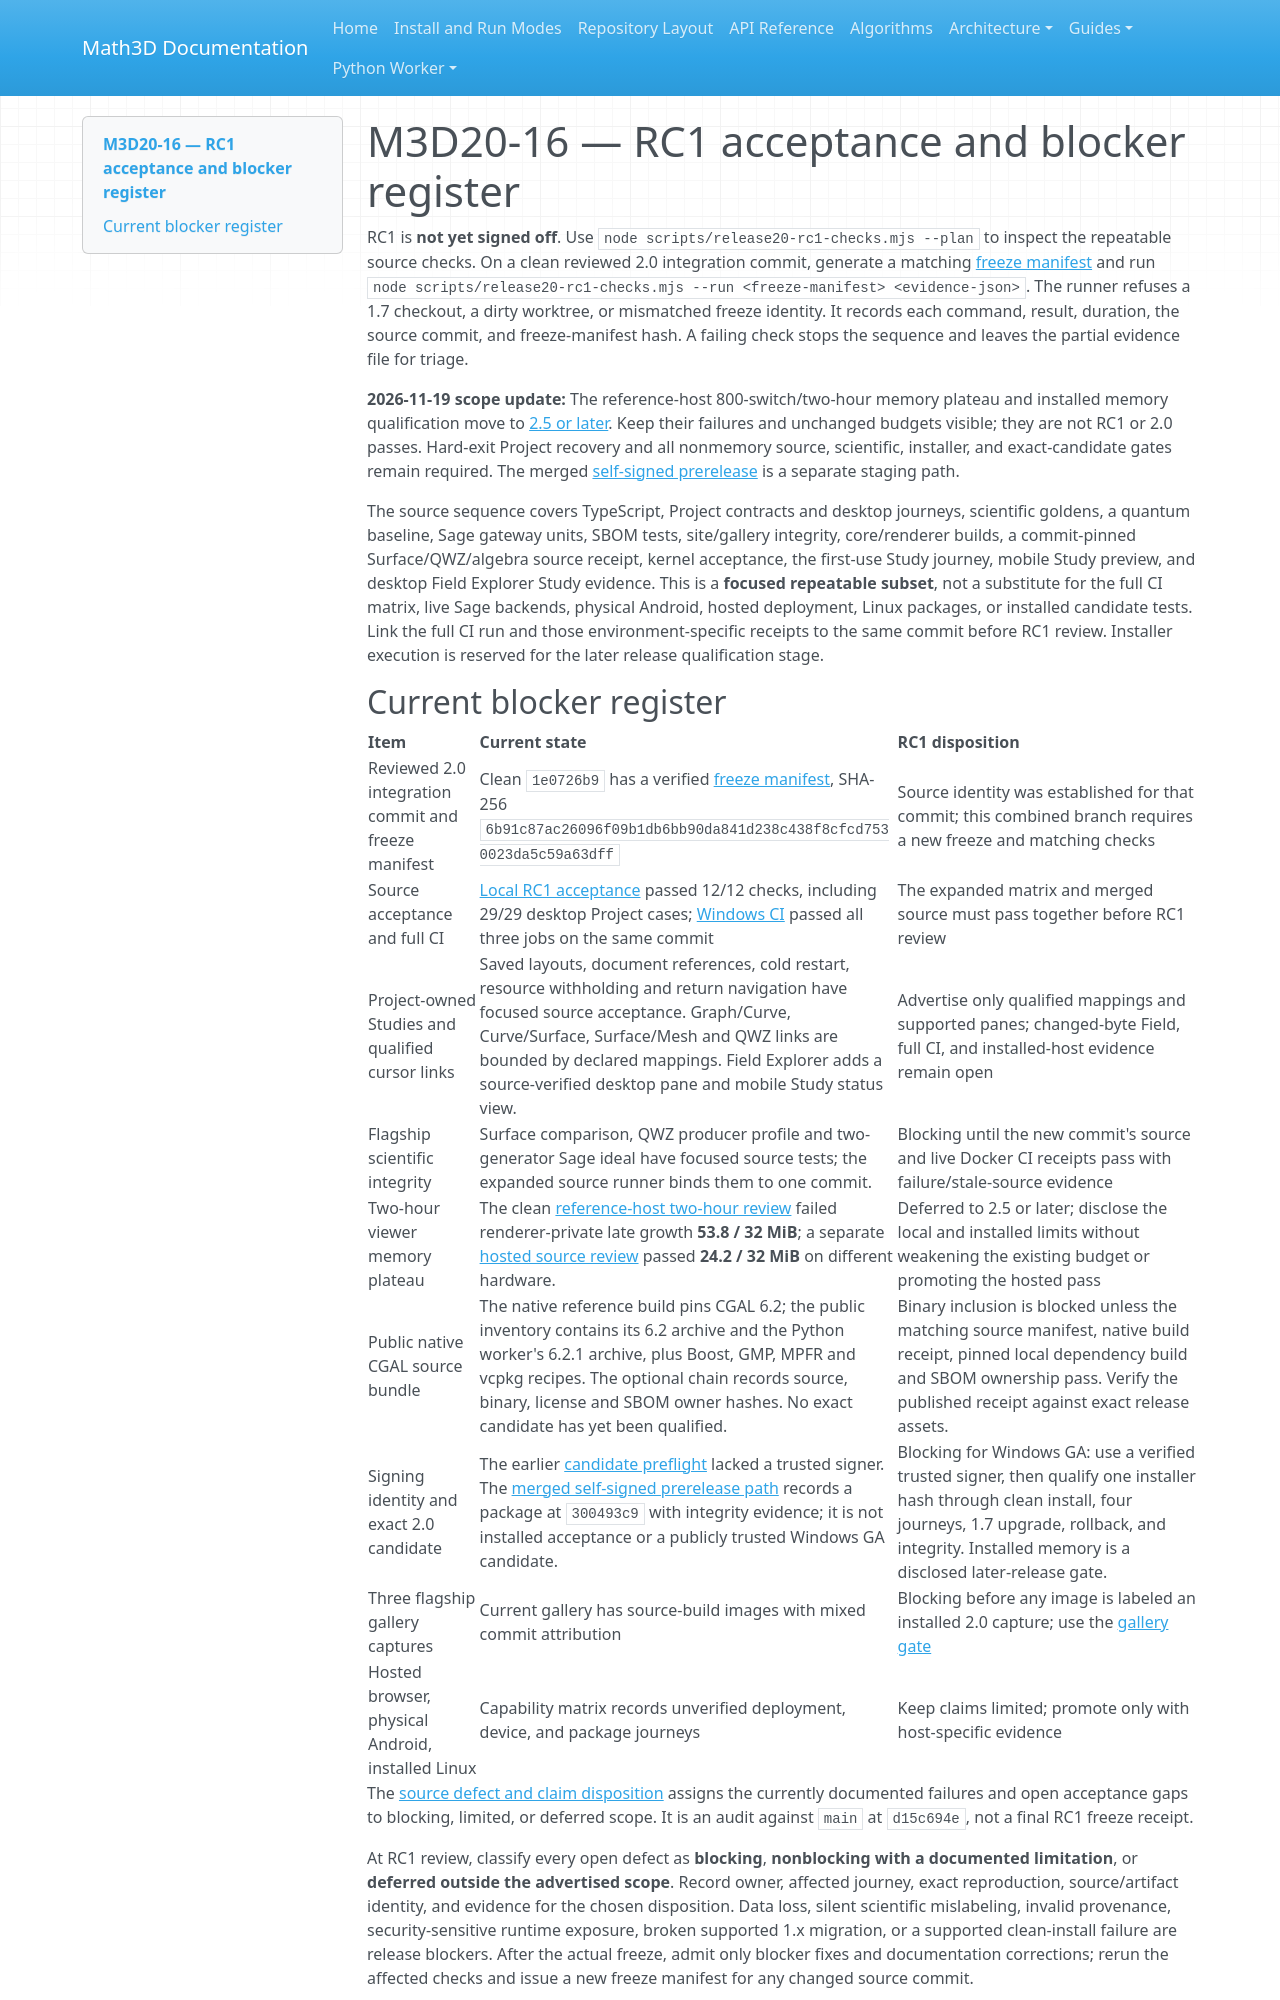

repository: expert10000/Math3D · page: releases/2.0.0/RC1_ACCEPTANCE_GATE/index.html · generator: mkdocs

# M3D20-16 — RC1 acceptance and blocker register

RC1 is **not yet signed off**. Use `node scripts/release20-rc1-checks.mjs --plan` to inspect the repeatable source checks. On a clean reviewed 2.0 integration commit, generate a matching [freeze manifest](RC1_FREEZE_GATE.md) and run `node scripts/release20-rc1-checks.mjs --run <freeze-manifest> <evidence-json>`. The runner refuses a 1.7 checkout, a dirty worktree, or mismatched freeze identity. It records each command, result, duration, the source commit, and freeze-manifest hash. A failing check stops the sequence and leaves the partial evidence file for triage.

**2026-11-19 scope update:** The reference-host 800-switch/two-hour memory plateau and installed memory qualification move to [2.5 or later](../2.5.0/MEMORY_QUALIFICATION.md). Keep their failures and unchanged budgets visible; they are not RC1 or 2.0 passes. Hard-exit Project recovery and all nonmemory source, scientific, installer, and exact-candidate gates remain required. The merged [self-signed prerelease](SELFSIGNED_PRERELEASE.md) is a separate staging path.

The source sequence covers TypeScript, Project contracts and desktop journeys, scientific goldens, a quantum baseline, Sage gateway units, SBOM tests, site/gallery integrity, core/renderer builds, a commit-pinned Surface/QWZ/algebra source receipt, kernel acceptance, the first-use Study journey, mobile Study preview, and desktop Field Explorer Study evidence. This is a **focused repeatable subset**, not a substitute for the full CI matrix, live Sage backends, physical Android, hosted deployment, Linux packages, or installed candidate tests. Link the full CI run and those environment-specific receipts to the same commit before RC1 review. Installer execution is reserved for the later release qualification stage.
